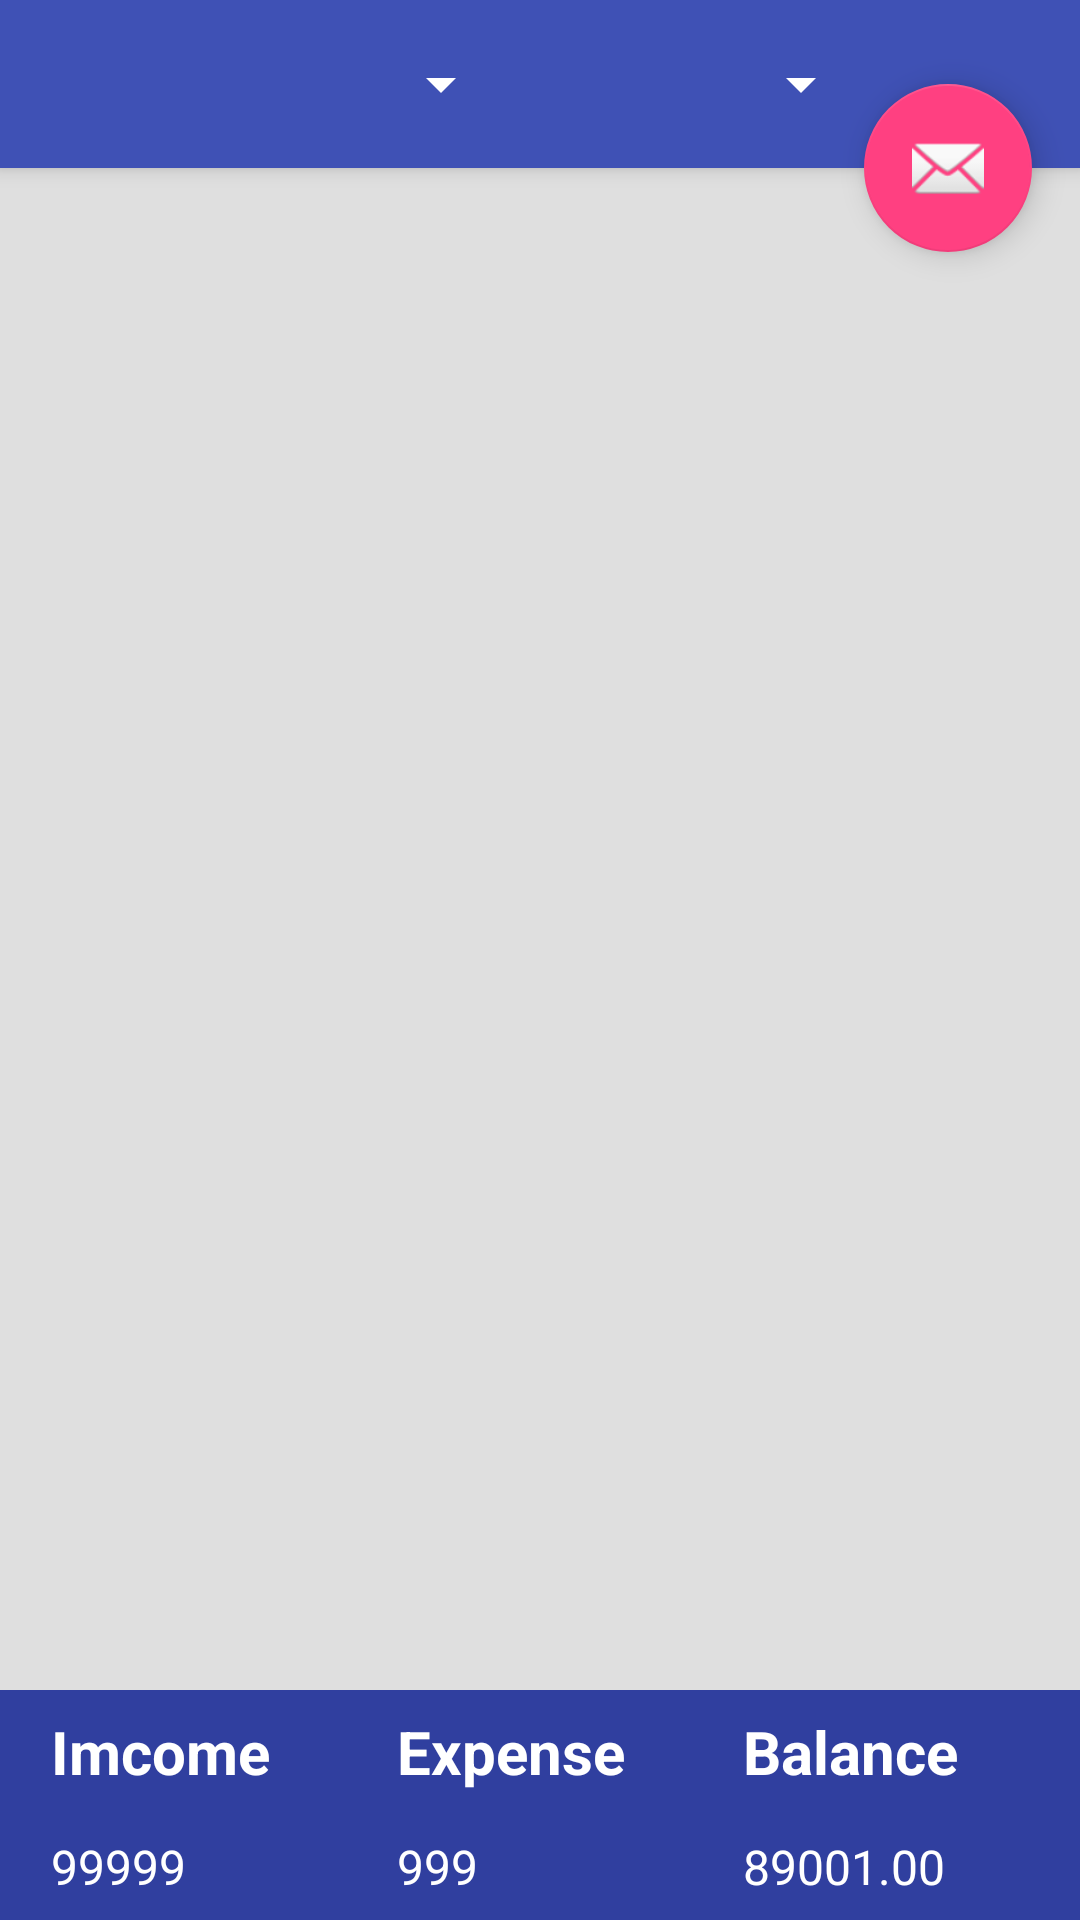

This screen was rendered from an Android layout file. Write that file and the resources it references.
<!-- AndroidManifest.xml: activity theme AppTheme.NoActionBar -->
<!-- res/layout/activity_custom_spinner.xml -->
<?xml version="1.0" encoding="utf-8"?>
<android.support.design.widget.CoordinatorLayout xmlns:android="http://schemas.android.com/apk/res/android"
    xmlns:app="http://schemas.android.com/apk/res-auto"
    xmlns:tools="http://schemas.android.com/tools"
    android:layout_width="match_parent"
    android:layout_height="match_parent"
    tools:context=".activity.CustomSpinnerActivity">

    <android.support.design.widget.AppBarLayout
        android:layout_width="match_parent"
        android:layout_height="wrap_content"
        android:theme="@style/AppTheme.AppBarOverlay">

        <android.support.v7.widget.Toolbar
            android:id="@+id/toolbar"
            android:layout_width="match_parent"
            android:layout_height="?attr/actionBarSize"
            android:background="?attr/colorPrimary"
            app:popupTheme="@style/AppTheme.PopupOverlay" >
            <Spinner
                android:id="@+id/spinner_month"
                android:layout_width="155dp"
                android:layout_height="wrap_content"
                android:popupBackground="@drawable/shape_text_spinner"
                android:layout_marginRight="10dp"></Spinner>
            <Spinner
                android:id="@+id/spinner_year"
                android:layout_width="110dp"
                android:layout_height="wrap_content"
                android:popupBackground="@drawable/shape_text_spinner"
                android:layout_marginRight="7dp"></Spinner>
        </android.support.v7.widget.Toolbar>

    </android.support.design.widget.AppBarLayout>

    <include layout="@layout/content_custom_spinner" />

    <android.support.design.widget.FloatingActionButton
        android:id="@+id/fab"
        android:layout_width="wrap_content"
        android:layout_height="wrap_content"
        app:layout_anchor="@id/toolbar"
        app:layout_anchorGravity="right|bottom"
        android:layout_margin="@dimen/fab_margin"
        app:srcCompat="@android:drawable/ic_dialog_email" />

</android.support.design.widget.CoordinatorLayout>
<!-- res/layout/content_custom_spinner.xml (included above) -->
<?xml version="1.0" encoding="utf-8"?>
<FrameLayout
    xmlns:android="http://schemas.android.com/apk/res/android"
    xmlns:app="http://schemas.android.com/apk/res-auto"
    xmlns:tools="http://schemas.android.com/tools"
    android:layout_width="match_parent"
    android:layout_height="match_parent"
    android:background="#dfdfdf"
    app:layout_behavior="@string/appbar_scrolling_view_behavior"
    tools:context=".activity.CustomSpinnerActivity"
    tools:showIn="@layout/activity_custom_spinner">

    <android.support.v7.widget.RecyclerView
        android:layout_width="match_parent"
        android:layout_height="match_parent"
        android:layout_margin="10dp"></android.support.v7.widget.RecyclerView>

    <LinearLayout
        android:layout_width="match_parent"
        android:layout_height="wrap_content"
        android:orientation="vertical"
        android:layout_gravity="bottom">
        <LinearLayout
            android:layout_width="match_parent"
            android:layout_height="wrap_content"
            android:orientation="horizontal"
            android:padding="7dp"
            android:background="@color/colorPrimaryDark">
            <TextView
                android:layout_width="0dp"
                android:layout_height="wrap_content"
                android:layout_weight="1"
                android:layout_marginLeft="10dp"
                android:text="Imcome"
                android:textColor="#fff"
                android:textSize="20sp"
                android:textAllCaps="false"
                android:textStyle="bold"/>
            <TextView
                android:layout_width="0dp"
                android:layout_height="wrap_content"
                android:layout_weight="1"
                android:layout_marginLeft="10dp"
                android:text="Expense"
                android:textColor="#fff"
                android:textSize="20sp"
                android:textAllCaps="false"
                android:textStyle="bold"/>
            <TextView
                android:layout_width="0dp"
                android:layout_height="wrap_content"
                android:layout_weight="1"
                android:layout_marginLeft="10dp"
                android:text="Balance"
                android:textColor="#fff"
                android:textSize="20sp"
                android:textAllCaps="false"
                android:textStyle="bold"/>
        </LinearLayout>
        <LinearLayout
            android:layout_width="match_parent"
            android:layout_height="wrap_content"
            android:orientation="horizontal"
            android:padding="7dp"
            android:background="@color/colorPrimaryDark">
            <TextView
                android:layout_width="0dp"
                android:layout_height="wrap_content"
                android:layout_weight="1"
                android:layout_marginLeft="10dp"
                android:text="99999"
                android:textColor="#fff"
                android:textSize="16sp"
                android:textAllCaps="false"
                android:textStyle="normal"/>
            <TextView
                android:layout_width="0dp"
                android:layout_height="wrap_content"
                android:layout_weight="1"
                android:layout_marginLeft="10dp"
                android:text="999"
                android:textColor="#fff"
                android:textSize="16sp"
                android:textAllCaps="false"
                android:textStyle="normal"/>
            <TextView
                android:layout_width="0dp"
                android:layout_height="wrap_content"
                android:layout_weight="1"
                android:layout_marginLeft="10dp"
                android:text="89001.00"
                android:textColor="#fff"
                android:textSize="16sp"
                android:textAllCaps="false"
                android:textStyle="normal"/>
        </LinearLayout>
    </LinearLayout>

</FrameLayout>
<!-- resources referenced by this layout -->
<resources>
  <color name="colorPrimaryDark">#303F9F</color>
  <dimen name="fab_margin">16dp</dimen>
  <!-- drawable shape_text_spinner (drawable) -->
  <?xml version="1.0" encoding="utf-8"?>
  <shape xmlns:android="http://schemas.android.com/apk/res/android"
      android:shape="rectangle">
      <corners android:radius="10dp"/>
      <solid android:color="#fbfbfc"/>
  </shape>
  <style name="AppTheme.AppBarOverlay" parent="ThemeOverlay.AppCompat.Dark.ActionBar" />
  <style name="AppTheme.PopupOverlay" parent="ThemeOverlay.AppCompat.Light" />
  <style name="AppTheme.NoActionBar">
          <item name="windowActionBar">false</item>
          <item name="windowNoTitle">true</item>
      </style>
</resources>
